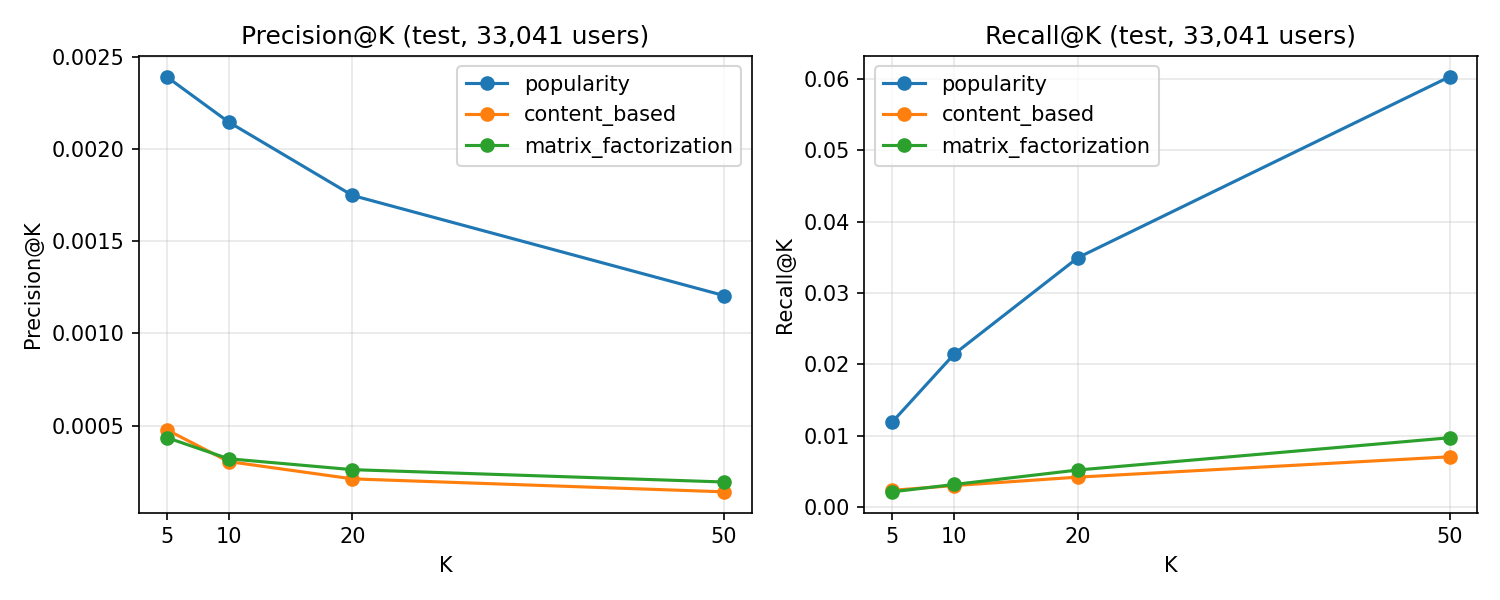

The data file committed next to this chart (first rows):
model, k, precision, recall, n_users
popularity, 5, 0.002391, 0.01195, 33041
popularity, 10, 0.002146, 0.02146, 33041
popularity, 20, 0.001748, 0.03496, 33041
popularity, 50, 0.001205, 0.06026, 33041
content_based, 5, 0.0004782, 0.002391, 33041
content_based, 10, 0.0003057, 0.003057, 33041
content_based, 20, 0.0002119, 0.004237, 33041
content_based, 50, 0.0001416, 0.007082, 33041
matrix_factorization, 5, 0.0004358, 0.002179, 33041
matrix_factorization, 10, 0.0003208, 0.003208, 33041
matrix_factorization, 20, 0.0002618, 0.005236, 33041
matrix_factorization, 50, 0.0001949, 0.009745, 33041
